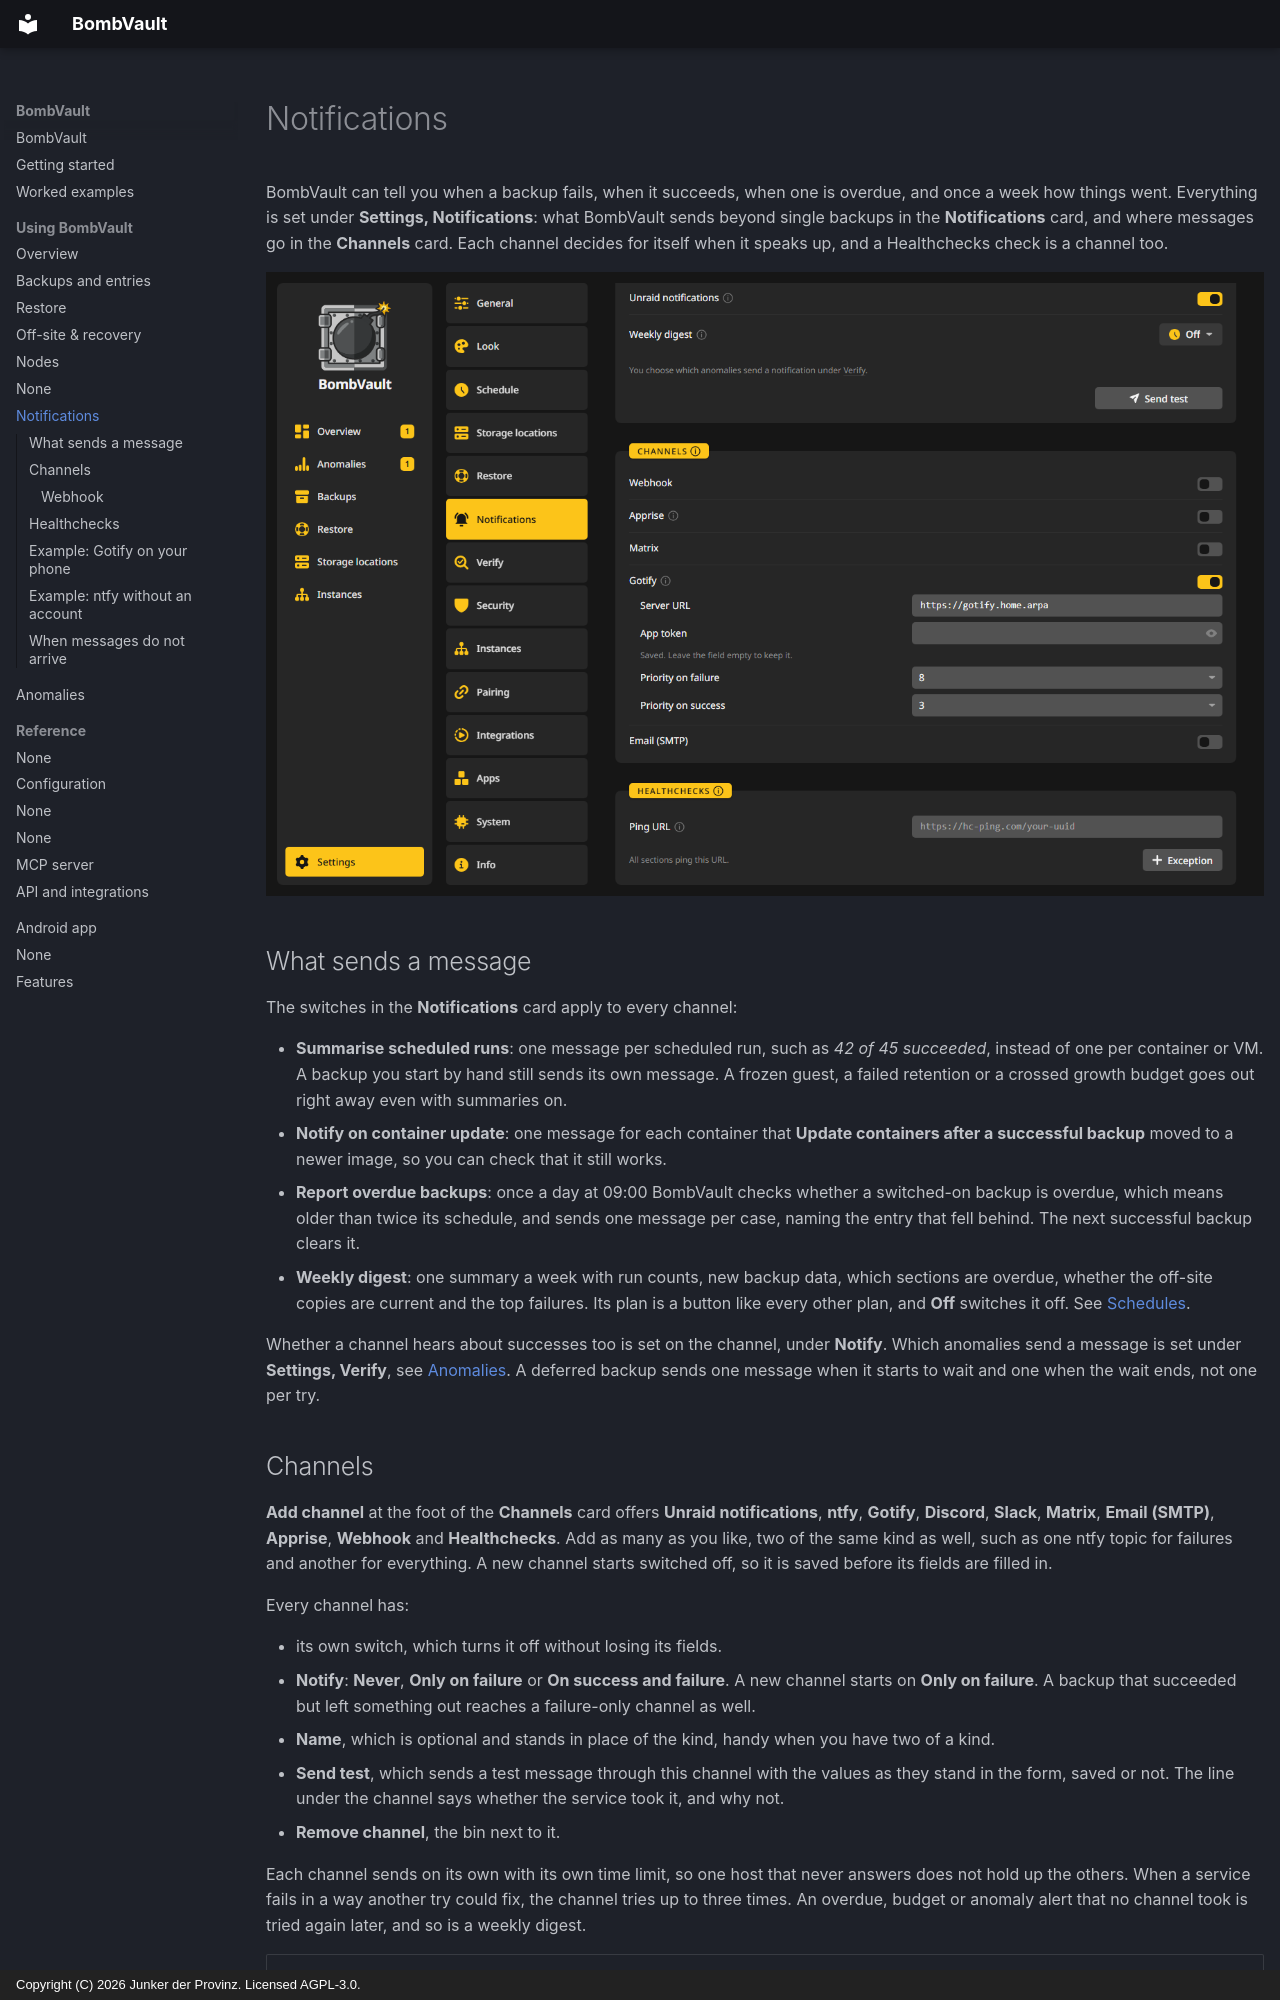

repository: junkerderprovinz/bombvault · page: notifications/index.html · generator: mkdocs · copyright: Copyright (C) 2026 Junker der Provinz. Licensed AGPL-3.0.

# Notifications

BombVault can tell you when a backup fails, when it succeeds, when one is overdue, and once a week how things went. Everything is set under **Settings, Notifications**: what BombVault sends beyond single backups in the **Notifications** card, and where messages go in the **Channels** card. Each channel decides for itself when it speaks up, and a Healthchecks check is a channel too.

![Settings, Notifications with the Gotify channel filled in.](assets/screenshots/notifications/gotify-dark.png#only-dark)
![Settings, Notifications with the Gotify channel filled in.](assets/screenshots/notifications/gotify-light.png#only-light)

## What sends a message {#what}

The switches in the **Notifications** card apply to every channel:

- **Summarise scheduled runs**: one message per scheduled run, such as *42 of 45 succeeded*, instead of one per container or VM. A backup you start by hand still sends its own message. A frozen guest, a failed retention or a crossed growth budget goes out right away even with summaries on.
- **Notify on container update**: one message for each container that **Update containers after a successful backup** moved to a newer image, so you can check that it still works.
- **Report overdue backups**: once a day at 09:00 BombVault checks whether a switched-on backup is overdue, which means older than twice its schedule, and sends one message per case, naming the entry that fell behind. The next successful backup clears it.
- **Weekly digest**: one summary a week with run counts, new backup data, which sections are overdue, whether the off-site copies are current and the top failures. Its plan is a button like every other plan, and **Off** switches it off. See [Schedules](schedules.md#plans).

Whether a channel hears about successes too is set on the channel, under **Notify**. Which anomalies send a message is set under **Settings, Verify**, see [Anomalies](anomalies.md). A deferred backup sends one message when it starts to wait and one when the wait ends, not one per try.
